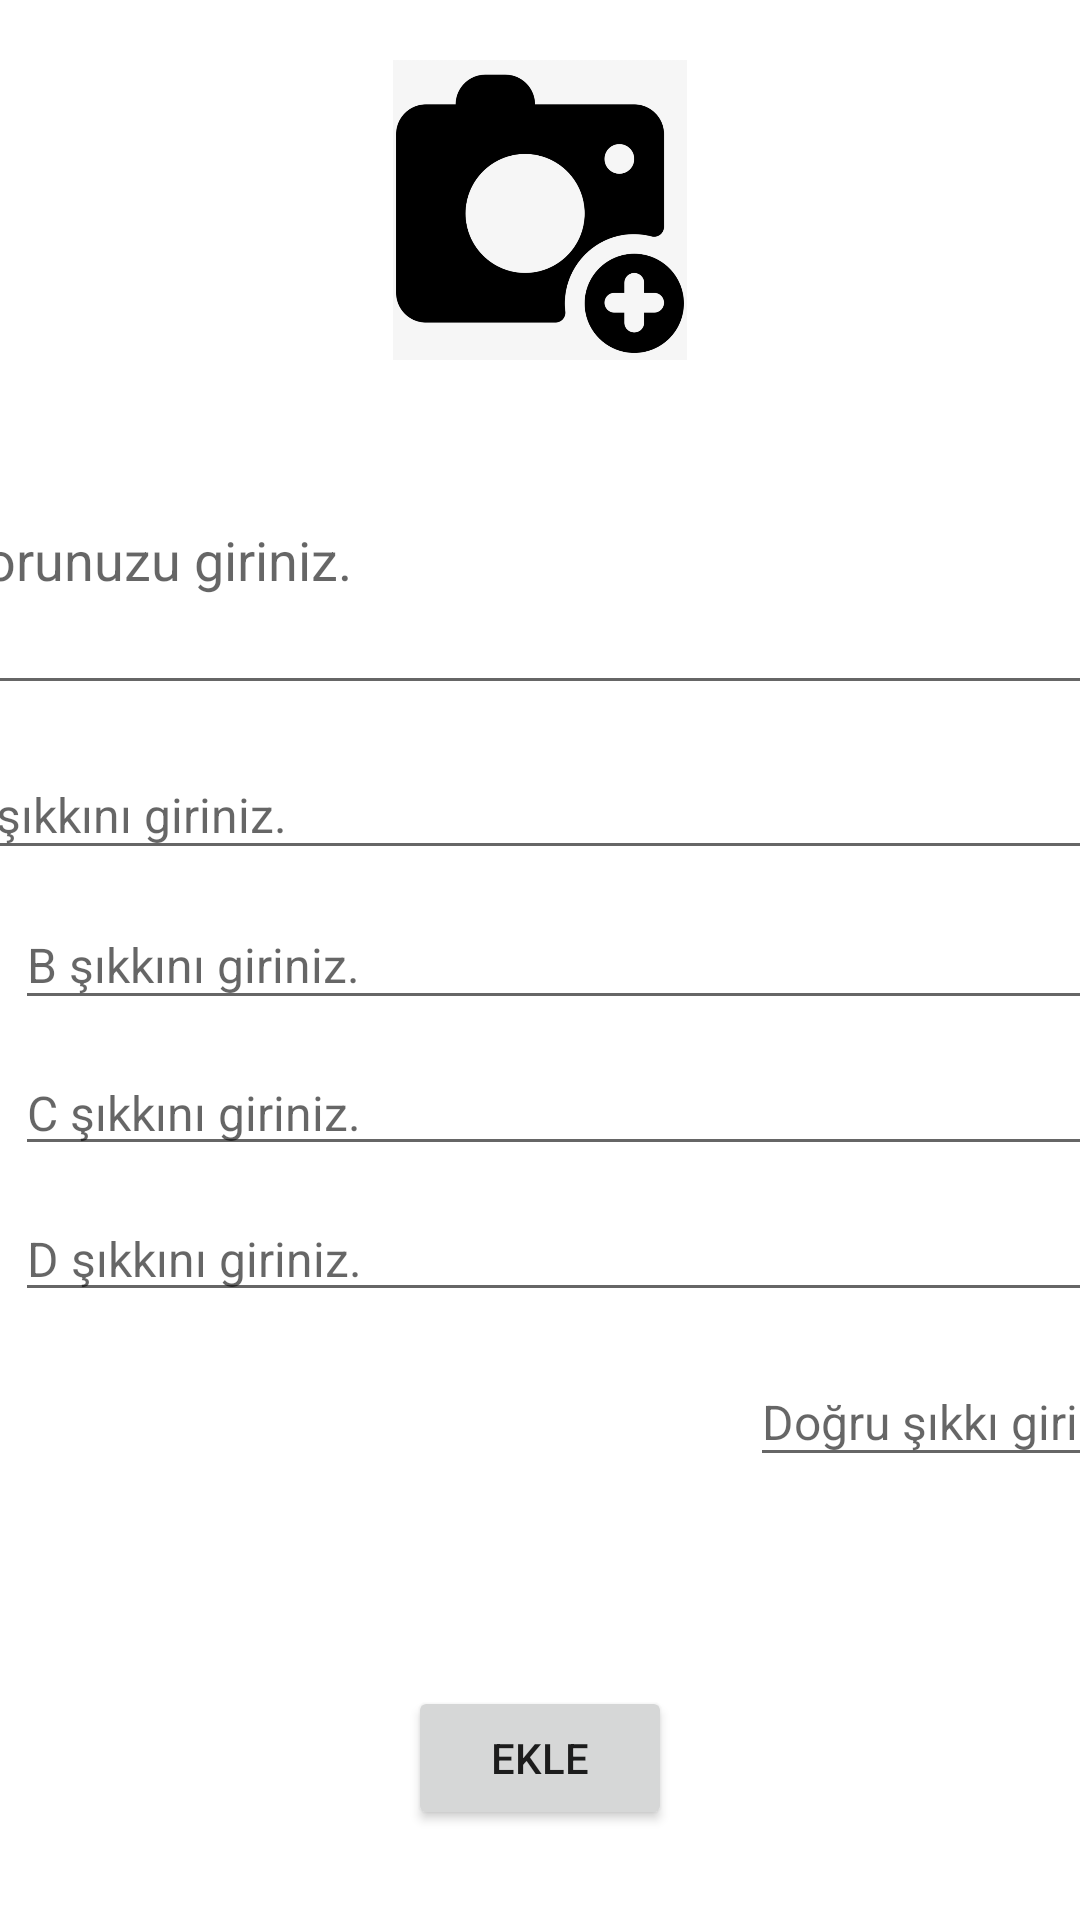

Write the Android layout XML for this screen, with the resource values it uses.
<!-- AndroidManifest.xml: application theme Theme.BLM5218 -->
<!-- res/layout/activity_question_list_detail.xml -->
<?xml version="1.0" encoding="utf-8"?>
<androidx.constraintlayout.widget.ConstraintLayout xmlns:android="http://schemas.android.com/apk/res/android"
    xmlns:app="http://schemas.android.com/apk/res-auto"
    xmlns:tools="http://schemas.android.com/tools"
    android:layout_width="match_parent"
    android:layout_height="match_parent"
    android:onClick="imageQuestionDetail"
    tools:context=".QuestionListDetail">

    <EditText
        android:id="@+id/textTrueDetail"
        android:layout_width="150dp"
        android:layout_height="40dp"
        android:layout_marginStart="250dp"
        android:layout_marginTop="15dp"
        android:layout_marginEnd="5dp"
        android:ems="10"
        android:hint="Doğru şıkkı giriniz."
        android:inputType="textPersonName"
        android:onClick="selectTextTrueDetail"
        android:textSize="16sp"
        app:layout_constraintEnd_toEndOf="parent"
        app:layout_constraintHorizontal_bias="0.0"
        app:layout_constraintStart_toStartOf="parent"
        app:layout_constraintTop_toBottomOf="@+id/textDDetail" />

    <EditText
        android:id="@+id/textDDetail"
        android:layout_width="400dp"
        android:layout_height="0dp"
        android:layout_marginStart="5dp"
        android:layout_marginTop="10dp"
        android:layout_marginEnd="5dp"
        android:ems="10"
        android:hint="D şıkkını giriniz."
        android:inputType="textPersonName"
        android:onClick="selectTextCDetail"
        android:textSize="16sp"
        app:layout_constraintEnd_toEndOf="parent"
        app:layout_constraintHorizontal_bias="0.0"
        app:layout_constraintStart_toStartOf="parent"
        app:layout_constraintTop_toBottomOf="@+id/textCDetail" />

    <EditText
        android:id="@+id/textCDetail"
        android:layout_width="400dp"
        android:layout_height="0dp"
        android:layout_marginStart="5dp"
        android:layout_marginTop="10dp"
        android:layout_marginEnd="5dp"
        android:ems="10"
        android:hint="C şıkkını giriniz."
        android:inputType="textPersonName"
        android:onClick="selectTextCDetail"
        android:textSize="16sp"
        app:layout_constraintEnd_toEndOf="parent"
        app:layout_constraintHorizontal_bias="0.0"
        app:layout_constraintStart_toStartOf="parent"
        app:layout_constraintTop_toBottomOf="@+id/textBDetail" />

    <ImageView
        android:id="@+id/questionImageDetail"
        android:layout_width="100dp"
        android:layout_height="100dp"
        android:layout_marginStart="150dp"
        android:layout_marginTop="20dp"
        android:layout_marginEnd="150dp"
        android:onClick="selectQuestionImageDetail"
        app:layout_constraintEnd_toEndOf="parent"
        app:layout_constraintStart_toStartOf="parent"
        app:layout_constraintTop_toTopOf="parent"
        app:srcCompat="@drawable/photo_icon" />

    <EditText
        android:id="@+id/questionTextDetail"
        android:layout_width="400dp"
        android:layout_height="100dp"
        android:layout_marginStart="5dp"
        android:layout_marginTop="15dp"
        android:layout_marginEnd="5dp"
        android:ems="10"
        android:hint="Sorunuzu giriniz."
        android:inputType="textPersonName"
        app:layout_constraintEnd_toEndOf="parent"
        app:layout_constraintStart_toStartOf="parent"
        app:layout_constraintTop_toBottomOf="@+id/questionImageDetail" />

    <Button
        android:id="@+id/addQuestionButtonDetail"
        android:layout_width="wrap_content"
        android:layout_height="wrap_content"
        android:layout_marginStart="150dp"
        android:layout_marginEnd="150dp"
        android:layout_marginBottom="30dp"
        android:onClick="selectAddQuestionDetail"
        android:text="EKLE"
        app:layout_constraintBottom_toBottomOf="parent"
        app:layout_constraintEnd_toEndOf="parent"
        app:layout_constraintStart_toStartOf="parent" />

    <EditText
        android:id="@+id/textADetail"
        android:layout_width="400dp"
        android:layout_height="40dp"
        android:layout_marginStart="5dp"
        android:layout_marginTop="15dp"
        android:layout_marginEnd="5dp"
        android:ems="10"
        android:hint="A şıkkını giriniz."
        android:inputType="textPersonName"
        android:onClick="selectTextADetail"
        android:textSize="16sp"
        app:layout_constraintEnd_toEndOf="parent"
        app:layout_constraintStart_toStartOf="parent"
        app:layout_constraintTop_toBottomOf="@+id/questionTextDetail" />

    <EditText
        android:id="@+id/textBDetail"
        android:layout_width="400dp"
        android:layout_height="40dp"
        android:layout_marginStart="5dp"
        android:layout_marginTop="10dp"
        android:layout_marginEnd="5dp"
        android:ems="10"
        android:hint="B şıkkını giriniz."
        android:inputType="textPersonName"
        android:onClick="selectTextDetail"
        android:textSize="16sp"
        app:layout_constraintEnd_toEndOf="parent"
        app:layout_constraintHorizontal_bias="0.0"
        app:layout_constraintStart_toStartOf="parent"
        app:layout_constraintTop_toBottomOf="@+id/textADetail" />

</androidx.constraintlayout.widget.ConstraintLayout>
<!-- resources referenced by this layout -->
<resources>
  <!-- drawable photo_icon: jpeg bitmap (drawable, 54988 bytes) -->
  <style name="Theme.BLM5218" parent="Theme.MaterialComponents.DayNight.DarkActionBar">
          
          <item name="colorPrimary">@color/purple_500</item>
          <item name="colorPrimaryVariant">@color/purple_700</item>
          <item name="colorOnPrimary">@color/white</item>
          
          <item name="colorSecondary">@color/teal_200</item>
          <item name="colorSecondaryVariant">@color/teal_700</item>
          <item name="colorOnSecondary">@color/black</item>
          
          <item name="android:statusBarColor" tools:targetApi="l">?attr/colorPrimaryVariant</item>
          
      </style>
  <!-- not gathered from this repository: default colours our renderer supplied (Android Studio template values) -->
  <color name="purple_500">#FF6200EE</color>
  <color name="purple_700">#FF3700B3</color>
  <color name="teal_200">#FF03DAC5</color>
  <color name="teal_700">#FF018786</color>
  <color name="black">#FF000000</color>
  <color name="white">#FFFFFFFF</color>
</resources>
